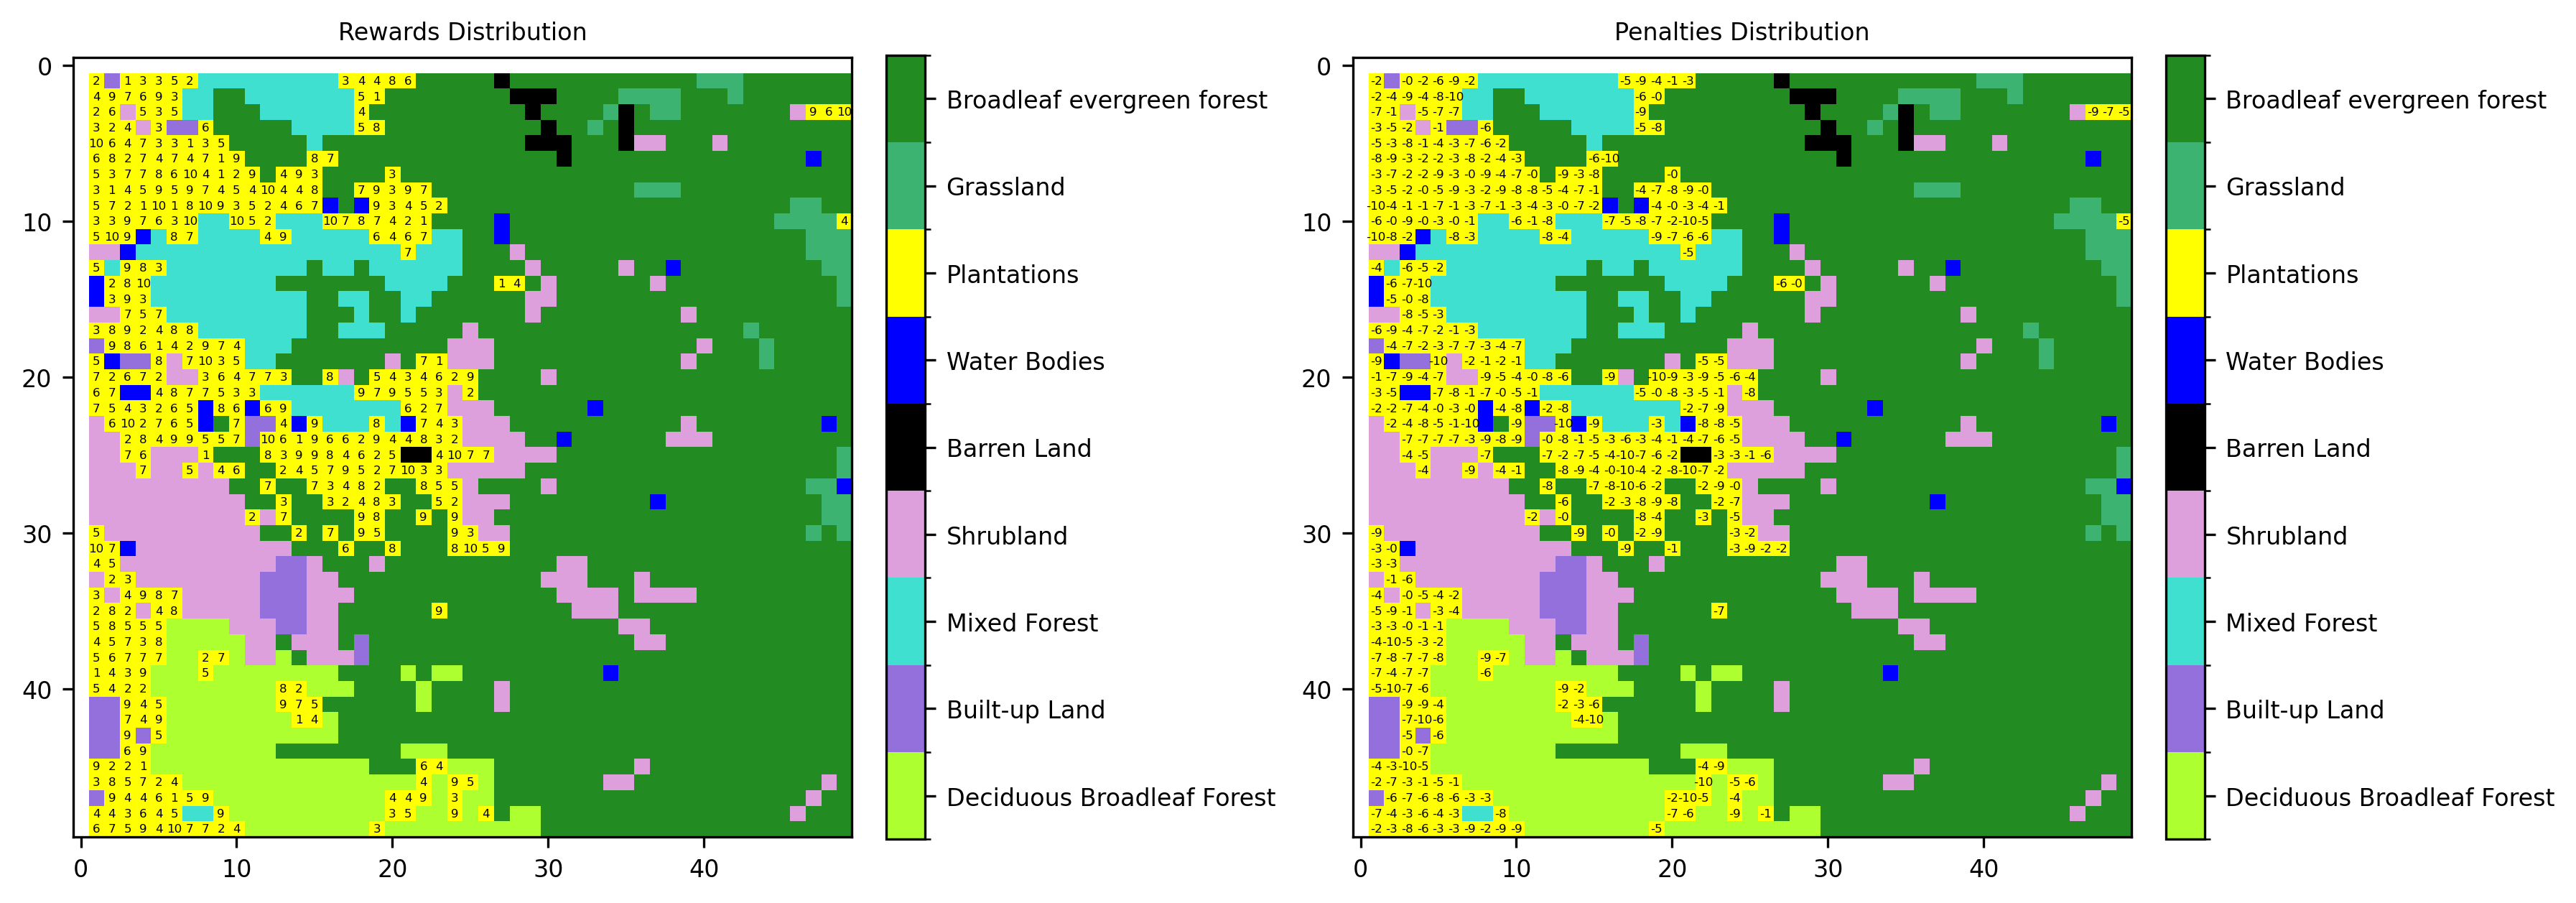

The table this chart was drawn from, first rows:
targetID, row, col, reward, penalty
1, 1, 1, 1.888, -1.722
2, 1, 3, 1.479, -0.4211
3, 1, 4, 3.345, -1.668
4, 1, 5, 2.514, -6.45
5, 1, 6, 4.872, -9.497
6, 1, 7, 2.044, -1.747
7, 1, 17, 3.037, -5.035
8, 1, 18, 4.232, -8.881
9, 1, 19, 3.818, -3.547
10, 1, 20, 8.288, -0.6451
11, 1, 21, 6.193, -2.68
12, 2, 1, 4.052, -2.171
13, 2, 2, 8.556, -4.17
14, 2, 3, 7.282, -8.783
15, 2, 4, 6.428, -4.21
16, 2, 5, 8.628, -7.872
17, 2, 6, 2.843, -9.529
18, 2, 18, 5.442, -5.835
19, 2, 19, 1.3, -0.4141
20, 3, 1, 2.301, -7.382
21, 3, 2, 5.775, -1.452
22, 3, 4, 5.244, -4.791
23, 3, 5, 2.99, -7.254
24, 3, 6, 5.147, -7.007
25, 3, 18, 4.294, -8.651
26, 3, 47, 8.996, -9.142
27, 3, 48, 6.153, -6.686
28, 3, 49, 9.791, -5.123
29, 4, 1, 2.582, -3.239
30, 4, 2, 1.767, -4.543
31, 4, 3, 3.809, -2.48
32, 4, 5, 3.089, -0.9385
33, 4, 8, 6.283, -5.8
34, 4, 18, 5.164, -4.601
35, 4, 19, 7.924, -7.575
36, 5, 1, 9.672, -4.999
37, 5, 2, 6.405, -3.326
38, 5, 3, 4.191, -8.186
39, 5, 4, 7.446, -1.354
40, 5, 5, 2.776, -4.415
41, 5, 6, 2.996, -3.397
42, 5, 7, 1.302, -6.797
43, 5, 8, 3.206, -6.406
44, 5, 9, 5.021, -2.473
45, 6, 1, 6.469, -8.246
46, 6, 2, 7.8, -9.101
47, 6, 3, 1.823, -2.813
48, 6, 4, 7.284, -1.765
49, 6, 5, 4.275, -2.06
50, 6, 6, 6.868, -3.178
51, 6, 7, 4.451, -8.092
52, 6, 8, 7.105, -2.162
53, 6, 9, 1.436, -4.333
54, 6, 10, 8.732, -3.372
55, 6, 15, 7.834, -5.861
56, 6, 16, 6.749, -9.792
57, 7, 1, 5.258, -3.21
58, 7, 2, 2.696, -7.305
59, 7, 3, 6.91, -1.576
60, 7, 4, 7.12, -2.159
... 378 more rows
